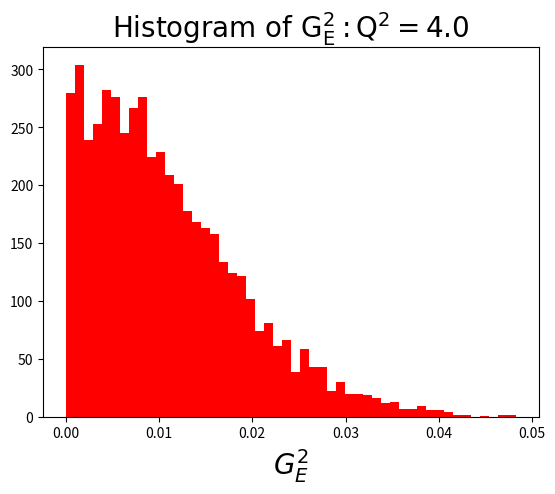
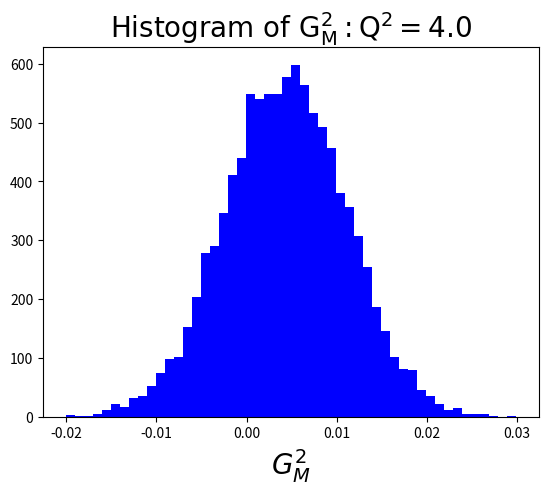

The script that saved these images, in order:
from numpy import deg2rad, linalg, tan, sin, cos, random, array
import matplotlib.pyplot as plt
import scipy.stats as stats
import sys
import csv

# returns epsilon, tau, and reduced cross section (can be used to calculate form factors with linear fit)
def rosenbluth(q_squared, energy, theta, cross_section):
	
	tau = q_squared / 4 / mass ** 2
	epsilon = (1 + 2 * (1 + tau) * tan(deg2rad(theta)/2) ** 2) ** -1
	eta = 1 + (energy / mass) * (1 - cos(deg2rad(theta)))

	# 1 GeV^-2 = 0.389 mb
	ideal_scattering = (1 ** 2 * fsc ** 2 * cos(deg2rad(theta / 2)) ** 2) / (4 * energy ** 2 * sin(deg2rad(theta / 2)) ** 4) * 0.389 * 1e6 * eta ** -1
	reduced = cross_section/ideal_scattering * epsilon * (1 + tau)
	return (epsilon, tau, reduced)

# calculates the form factors based on epsilon and reduced cross section
# add true weights from table in notebook
def form_factors(epsilon, reduced):
	regression = stats.linregress(epsilon, reduced)
	# returns slope, intercept
	return (regression[0], regression[1])

def plot_form_factors(ge2_vals, gm2_vals, q2):
	#label the Q^2
	f1 = plt.figure()
	f2 = plt.figure()
	ax1 = f1.add_subplot(111)
	ax1.hist(ge2, bins=50, facecolor='red')
	ax2 = f2.add_subplot(111)
	ax2.hist(gm2, bins=50, facecolor='blue')

	# plt.hist(ge2, bins=50, facecolor='red')
	ax1.set_title(r'$\mathrm{Histogram\ of\ G_E^2: Q^2 = '+str(q2)+'}$', {'fontsize':20})
	ax1.set_xlabel(r'$G_E^2$', {'fontsize':20})

	ax2.set_title(r'$\mathrm{Histogram\ of\ G_M^2: Q^2 = '+str(q2)+'}$', {'fontsize':20})
	ax2.set_xlabel(r'$G_M^2$', {'fontsize':20})

	plt.show()

# sys.argv is a list of the command line flags
# to use a data file, specify with a flag

if len(sys.argv) > 1:
	q_squared = []
	energies = []
	thetas = []
	cross_sections = []
	uncertainties = []

	file = sys.argv[1]
	try:
		with open(file, 'rb') as f:
			data = csv.reader(f, delimiter=" ")
			# skip header row
			next(data)
			for row in data:
				q_squared.append(float(row[0]))
				energies.append(float(row[1]))
				thetas.append(float(row[2]))
				cross_sections.append(float(row[3]))
				uncertainties.append(float(row[4]))
	except IOError as e:
		print(e)
else:
	q_squared = [4.0,4.0,4.0,4.0,4.0]
	energies = [3.4, 3.956, 4.507, 5.507, 9.8]
	thetas = [57.572, 43.707, 35.592, 26.823,13.248]
	cross_sections = [1.297e-2, 2.77e-2, 4.929e-2, 1.023e-1, 6.18e-1]
	uncertainties = [2.243e-4,4.407e-4,7.853e-4,1.370e-3,8.073e-3]


# print(q_squared)
# print(energies)
# print(thetas)
# print(cross_sections)
# print(uncertainties)

# constants
fsc = 0.00729735256
mass = 0.938 # GeV

# solve for ge^2 and gm^2 with least squares regression
a = []
b = []


#keep track of previous q^2 to make separate estimates of form factors

percent_errors = []

for i in range(len(energies)):

	q2 = q_squared[i]
	energy = energies[i]
	theta = thetas[i]
	cross_section = cross_sections[i]
	percent_errors.append(uncertainties[i])

	result = rosenbluth(q2, energy, theta, cross_section)
	tau = result[1]
	# a.append([result[0], result[1]])
	# b.append(result[2])

	a.append(result[0])
	b.append(result[2])

# regression = linalg.lstsq(a, b)[0]
# ge_squared = regression[0]
# gm_squared = regression[1]
	if i < len(energies)-1:
		if q_squared[i+1] != q2:
			regression = form_factors(a, b)
			ge_squared = regression[0]
			gm_squared = regression[1]/tau
			print("Q^2 = " + str(q2))
			print("G_e^2 = " + str(ge_squared))
			print("G_m^2 = " + str(gm_squared))


			# Monte Carlo simulation

			# sample from normal distribution around reduced cross section and epsilon
			eps = []
			red = []

			ge2 = []
			gm2 = [] # actually tau*gm2

			samples = 10000

			for j in range(len(a)):

				# use uncertainties instead of 2%

				#epsilon
				# s = random.normal(a[j][0], 0.000000002, samples)
				s = [a[j]]*samples
				eps.append(s)
				#reduced
				s = random.normal(b[j], percent_errors[j], samples)
				red.append(s)

			eps = array(eps)
			red = array(red)


			for j in range(samples):
				# accessing i-th column of matrix
				eps_samples = eps[:,j]
				red_samples = red[:,j]
				res = form_factors(eps_samples, red_samples)

				#negative slope of fit becomes 0
				if res[0] < 0:
					# ge2.append(0)
					pass
				else:

					#divide out tau
					ge2.append(res[0])
				gm2.append(res[1]/tau)

			a = []
			b = []
			percent_errors = []

			plot_form_factors(ge2, gm2, q2)
	elif i == len(energies)-1:
		regression = form_factors(a, b)
		ge_squared = regression[0]
		gm_squared = regression[1]/tau

		print("Q^2 = " + str(q2))
		print("G_e^2 = " + str(ge_squared))
		print("G_m^2 = " + str(gm_squared))


		# Monte Carlo simulation

		# sample from normal distribution around reduced cross section and epsilon
		eps = []
		red = []

		ge2 = []
		gm2 = [] # actually tau*gm2

		samples = 10000

		for j in range(len(a)):

			# use uncertainties instead of 2%

			#epsilon
			# s = random.normal(a[j][0], 0.000000002, samples)
			s = [a[j]]*samples
			eps.append(s)
			#reduced
			s = random.normal(b[j], percent_errors[j], samples)
			red.append(s)

		eps = array(eps)
		red = array(red)


		for j in range(samples):
			# accessing j-th column of matrix
			eps_samples = eps[:,j]
			red_samples = red[:,j]
			res = form_factors(eps_samples, red_samples)

			#negative slope of fit becomes 0
			if res[0] < 0:
				# ge2.append(0)
				pass
			else:

				#divide out tau
				ge2.append(res[0])
			gm2.append(res[1]/tau)

		a = []
		b = []
		percent_errors = []

		plot_form_factors(ge2, gm2, q2)
